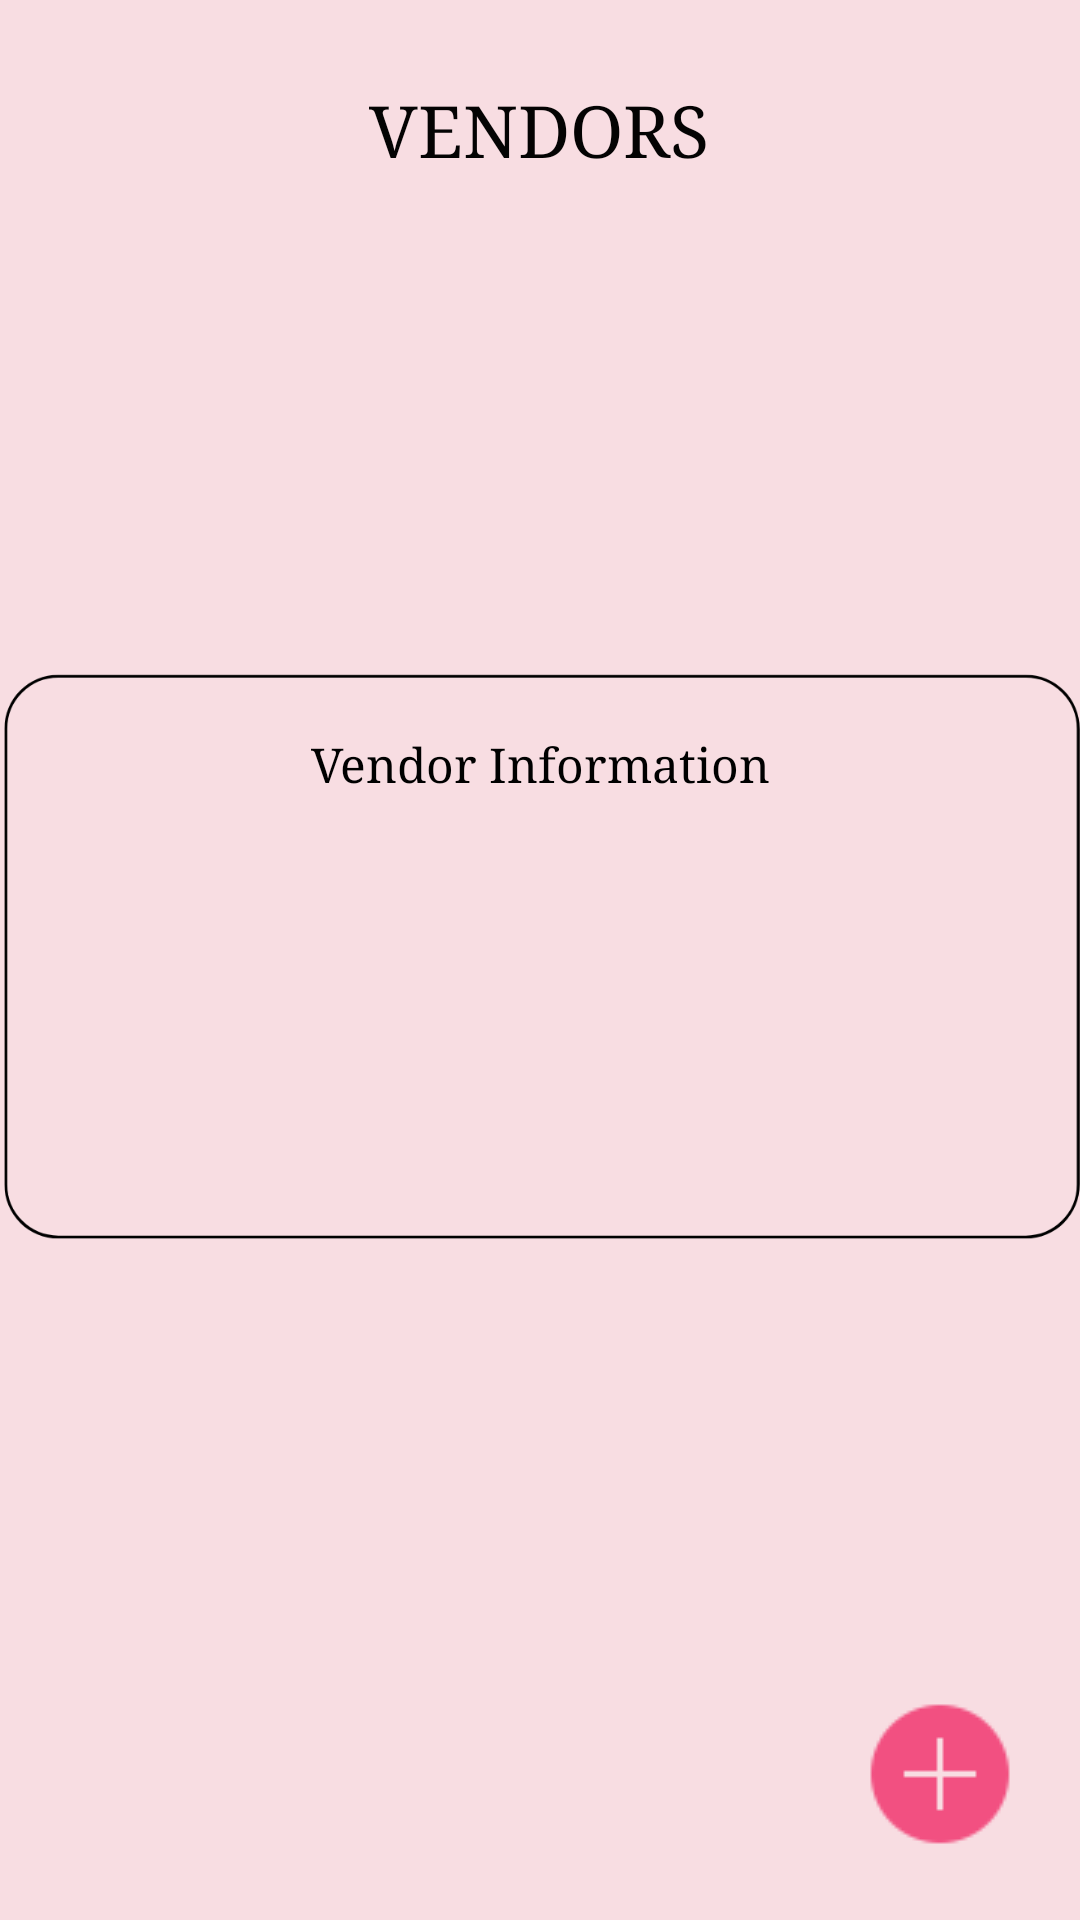

Reconstruct the res/layout file that produces this screen, plus the resources it refers to.
<!-- AndroidManifest.xml: application theme Theme.EventPlannerandOrganizer -->
<!-- res/layout/activity_vendors.xml -->
<?xml version="1.0" encoding="utf-8"?>
<androidx.constraintlayout.widget.ConstraintLayout xmlns:android="http://schemas.android.com/apk/res/android"
    xmlns:app="http://schemas.android.com/apk/res-auto"
    xmlns:tools="http://schemas.android.com/tools"
    android:layout_width="match_parent"
    android:layout_height="match_parent"
    android:background="#F8DDE2"
    tools:context=".Vendors">

    <ImageView
        android:id="@+id/imageView6"
        android:layout_width="40dp"
        android:layout_height="35dp"
        app:layout_constraintBottom_toBottomOf="parent"
        app:layout_constraintEnd_toEndOf="parent"
        app:layout_constraintHorizontal_bias="0.266"
        app:layout_constraintStart_toStartOf="parent"
        app:layout_constraintTop_toTopOf="parent"
        app:layout_constraintVertical_bias="0.045"
        app:srcCompat="@drawable/vendor" />

    <ImageView
        android:id="@+id/box"
        android:layout_width="361dp"
        android:layout_height="376dp"
        android:scaleType="fitCenter"
        app:layout_constraintBottom_toBottomOf="parent"
        app:layout_constraintEnd_toEndOf="parent"
        app:layout_constraintStart_toStartOf="parent"
        app:layout_constraintTop_toTopOf="parent"
        app:layout_constraintVertical_bias="0.498"
        app:srcCompat="@drawable/box" />

    <TextView
        android:id="@+id/textViewEventInfo"
        android:layout_width="338dp"
        android:layout_height="184dp"
        android:fontFamily="serif"
        android:padding="16dp"
        android:text="Vendor Information"
        android:textAlignment="center"
        android:textColor="#000000"
        android:textSize="16sp"
        android:visibility="visible"
        app:layout_constraintBottom_toBottomOf="parent"
        app:layout_constraintEnd_toEndOf="parent"
        app:layout_constraintHorizontal_bias="0.493"
        app:layout_constraintStart_toStartOf="parent"
        app:layout_constraintTop_toTopOf="parent" />

    <TextView
        android:id="@+id/textView28"
        android:layout_width="wrap_content"
        android:layout_height="wrap_content"
        android:fontFamily="serif"
        android:text="VENDORS"
        android:textAlignment="center"
        android:textColor="#040303"
        android:textSize="24sp"
        app:layout_constraintBottom_toBottomOf="parent"
        app:layout_constraintEnd_toEndOf="parent"
        app:layout_constraintHorizontal_bias="0.498"
        app:layout_constraintStart_toStartOf="parent"
        app:layout_constraintTop_toTopOf="parent"
        app:layout_constraintVertical_bias="0.045" />

    <ImageView
        android:id="@+id/arrow"
        android:layout_width="40dp"
        android:layout_height="35dp"
        app:layout_constraintBottom_toBottomOf="parent"
        app:layout_constraintEnd_toEndOf="parent"
        app:layout_constraintHorizontal_bias="0.043"
        app:layout_constraintStart_toStartOf="parent"
        app:layout_constraintTop_toTopOf="parent"
        app:layout_constraintVertical_bias="0.022"
        app:srcCompat="@drawable/leftarrow" />

    <ImageView
        android:id="@+id/imageViewAddVendor"
        android:layout_width="wrap_content"
        android:layout_height="wrap_content"
        app:layout_constraintBottom_toBottomOf="parent"
        app:layout_constraintEnd_toEndOf="parent"
        app:layout_constraintHorizontal_bias="0.93"
        app:layout_constraintStart_toStartOf="parent"
        app:layout_constraintTop_toTopOf="parent"
        app:layout_constraintVertical_bias="0.96"
        app:srcCompat="@drawable/plus" />

</androidx.constraintlayout.widget.ConstraintLayout>
<!-- resources referenced by this layout -->
<resources>
  <!-- drawable box: png bitmap (drawable, 11139 bytes) -->
  <!-- drawable plus: png bitmap (drawable, 777 bytes) -->
  <style name="Theme.EventPlannerandOrganizer" parent="Base.Theme.EventPlannerandOrganizer" />
  <style name="Base.Theme.EventPlannerandOrganizer" parent="Theme.Material3.DayNight.NoActionBar">
          
          
      </style>
</resources>
